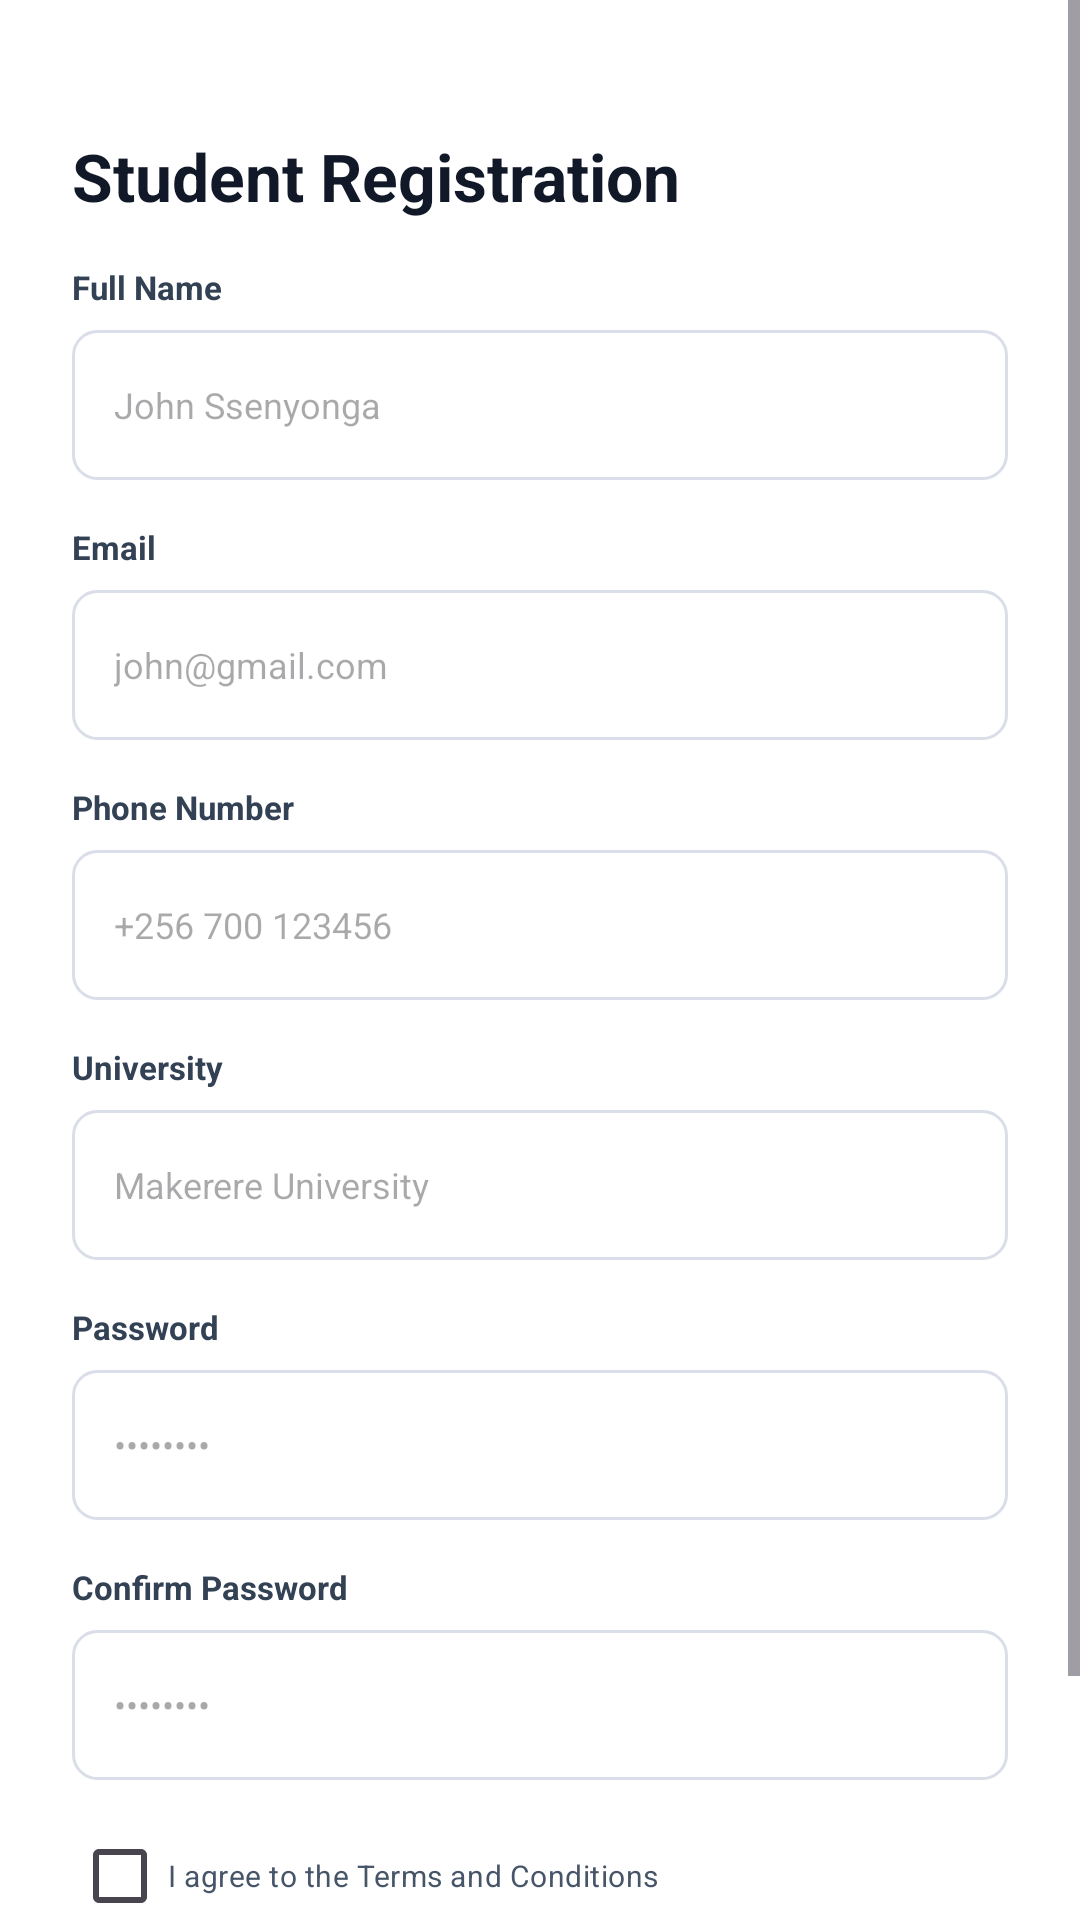

Here is an Android app screen rendered from its layout file. Give the layout XML and the strings, colors and styles it references.
<!-- AndroidManifest.xml: application theme Theme.HOSTELFINDER -->
<!-- res/layout/activity_student_register.xml -->
<?xml version="1.0" encoding="utf-8"?>
<ScrollView xmlns:android="http://schemas.android.com/apk/res/android"
    android:layout_width="match_parent"
    android:layout_height="match_parent"
    android:background="#FFFFFF"
    android:fillViewport="true">

    <LinearLayout
        android:layout_width="match_parent"
        android:layout_height="wrap_content"
        android:orientation="vertical"
        android:padding="24dp">

        <TextView
            android:layout_width="wrap_content"
            android:layout_height="wrap_content"
            android:layout_marginTop="20dp"
            android:text="Student Registration"
            android:textColor="#111827"
            android:textSize="22sp"
            android:textStyle="bold" />

        <TextView
            android:layout_width="wrap_content"
            android:layout_height="wrap_content"
            android:layout_marginTop="15dp"
            android:text="Full Name"
            android:textColor="#334155"
            android:textSize="11sp"
            android:textStyle="bold" />

        <EditText
            android:id="@+id/full_name"
            android:layout_width="match_parent"
            android:layout_height="50dp"
            android:layout_marginTop="7dp"
            android:background="@drawable/auth_input_background"
            android:hint="John Ssenyonga"
            android:paddingStart="14dp"
            android:paddingEnd="14dp"
            android:textSize="12sp" />

        <TextView
            android:layout_width="wrap_content"
            android:layout_height="wrap_content"
            android:layout_marginTop="15dp"
            android:text="Email"
            android:textColor="#334155"
            android:textSize="11sp"
            android:textStyle="bold" />

        <EditText
            android:id="@+id/email"
            android:layout_width="match_parent"
            android:layout_height="50dp"
            android:layout_marginTop="7dp"
            android:background="@drawable/auth_input_background"
            android:hint="john@gmail.com"
            android:inputType="textEmailAddress"
            android:paddingStart="14dp"
            android:paddingEnd="14dp"
            android:textSize="12sp" />

        <TextView
            android:layout_width="wrap_content"
            android:layout_height="wrap_content"
            android:layout_marginTop="15dp"
            android:text="Phone Number"
            android:textColor="#334155"
            android:textSize="11sp"
            android:textStyle="bold" />

        <EditText
            android:id="@+id/phone"
            android:layout_width="match_parent"
            android:layout_height="50dp"
            android:layout_marginTop="7dp"
            android:background="@drawable/auth_input_background"
            android:hint="+256 700 123456"
            android:inputType="phone"
            android:paddingStart="14dp"
            android:paddingEnd="14dp"
            android:textSize="12sp" />

        <TextView
            android:layout_width="wrap_content"
            android:layout_height="wrap_content"
            android:layout_marginTop="15dp"
            android:text="University"
            android:textColor="#334155"
            android:textSize="11sp"
            android:textStyle="bold" />

        <EditText
            android:id="@+id/university"
            android:layout_width="match_parent"
            android:layout_height="50dp"
            android:layout_marginTop="7dp"
            android:background="@drawable/auth_input_background"
            android:hint="Makerere University"
            android:paddingStart="14dp"
            android:paddingEnd="14dp"
            android:textSize="12sp" />

        <TextView
            android:layout_width="wrap_content"
            android:layout_height="wrap_content"
            android:layout_marginTop="15dp"
            android:text="Password"
            android:textColor="#334155"
            android:textSize="11sp"
            android:textStyle="bold" />

        <EditText
            android:id="@+id/password"
            android:layout_width="match_parent"
            android:layout_height="50dp"
            android:layout_marginTop="7dp"
            android:background="@drawable/auth_input_background"
            android:hint="••••••••"
            android:inputType="textPassword"
            android:paddingStart="14dp"
            android:paddingEnd="14dp"
            android:textSize="12sp" />

        <TextView
            android:layout_width="wrap_content"
            android:layout_height="wrap_content"
            android:layout_marginTop="15dp"
            android:text="Confirm Password"
            android:textColor="#334155"
            android:textSize="11sp"
            android:textStyle="bold" />

        <EditText
            android:id="@+id/confirm_password"
            android:layout_width="match_parent"
            android:layout_height="50dp"
            android:layout_marginTop="7dp"
            android:background="@drawable/auth_input_background"
            android:hint="••••••••"
            android:inputType="textPassword"
            android:paddingStart="14dp"
            android:paddingEnd="14dp"
            android:textSize="12sp" />

        <CheckBox
            android:id="@+id/terms"
            android:layout_width="match_parent"
            android:layout_height="wrap_content"
            android:layout_marginTop="8dp"
            android:text="I agree to the Terms and Conditions"
            android:textColor="#475569"
            android:textSize="10sp" />

        <Button
            android:id="@+id/create_student_account"
            android:layout_width="match_parent"
            android:layout_height="50dp"
            android:layout_marginTop="10dp"
            android:background="@drawable/purple_button"
            android:text="Create Account"
            android:textAllCaps="false"
            android:textColor="#FFFFFF"
            android:textStyle="bold" />

    </LinearLayout>

</ScrollView>
<!-- resources referenced by this layout -->
<resources>
  <!-- drawable auth_input_background (drawable) -->
  <?xml version="1.0" encoding="utf-8"?>
  <shape xmlns:android="http://schemas.android.com/apk/res/android">
  
      <solid android:color="#FFFFFF"/>
  
      <stroke
          android:width="1dp"
          android:color="#D9DEE8"/>
  
      <corners android:radius="8dp"/>
  
  </shape>
  <!-- drawable purple_button (drawable) -->
  <?xml version="1.0" encoding="utf-8"?>
  <shape xmlns:android="http://schemas.android.com/apk/res/android">
  
      <solid android:color="#5B21B6"/>
  
      <corners android:radius="8dp"/>
  
  </shape>
  <style name="Theme.HOSTELFINDER" parent="Base.Theme.HOSTELFINDER" />
  <style name="Base.Theme.HOSTELFINDER" parent="Theme.Material3.DayNight.NoActionBar">
          
          
      </style>
</resources>
